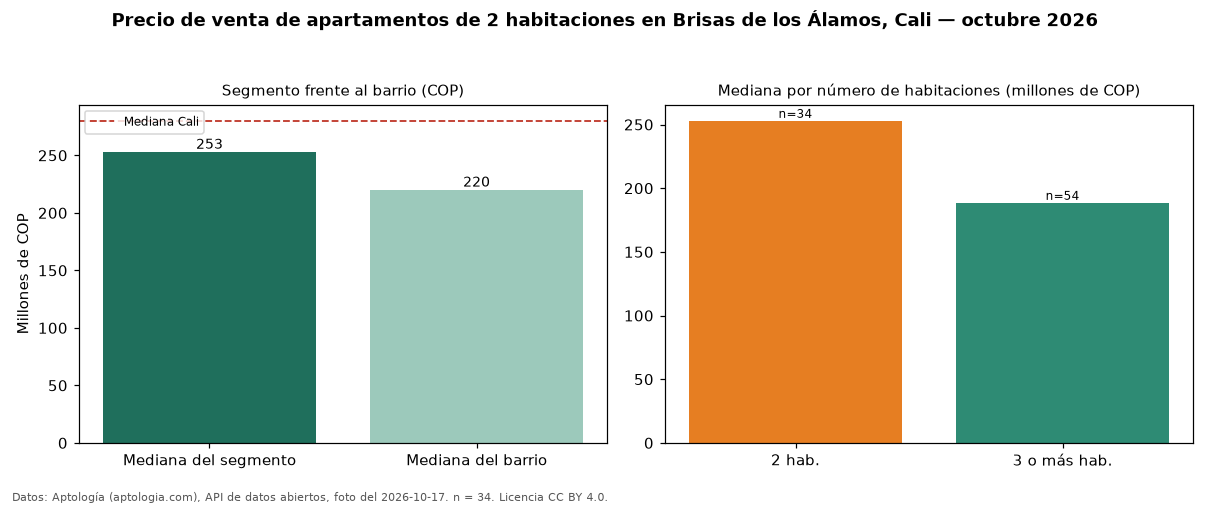

The file beside this chart, header and first rows:
seccion, metrica, valor_cop, n
precio, mediana, 252890000, 34
habitaciones, 2, 252890000, 34
habitaciones, 3+, 188500000, 54
barrio, mediana_barrio_todos_los_tamanos, 220000000, 89
ciudad, mediana_ciudad, 280000000, 
fuente, fecha_foto, 2026-10-17, 
fuente, atribucion, https://www.aptologia.com/venta/cali/bri…, 
